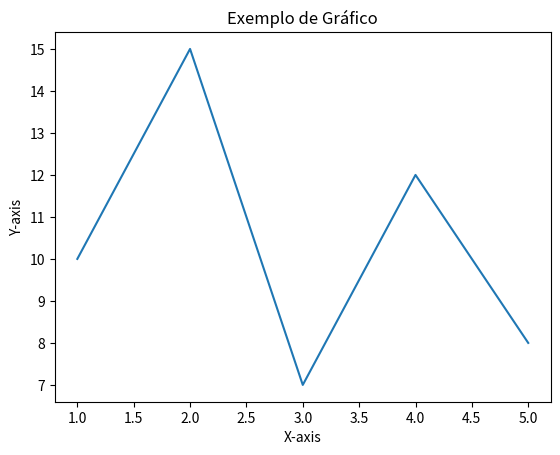

Write Python code to recreate this figure.
import matplotlib.pyplot as plt

# Criando um gráfico simples
x = [1, 2, 3, 4, 5]
y = [10, 15, 7, 12, 8]

plt.plot(x, y)
plt.xlabel('X-axis')
plt.ylabel('Y-axis')
plt.title('Exemplo de Gráfico')
plt.show()